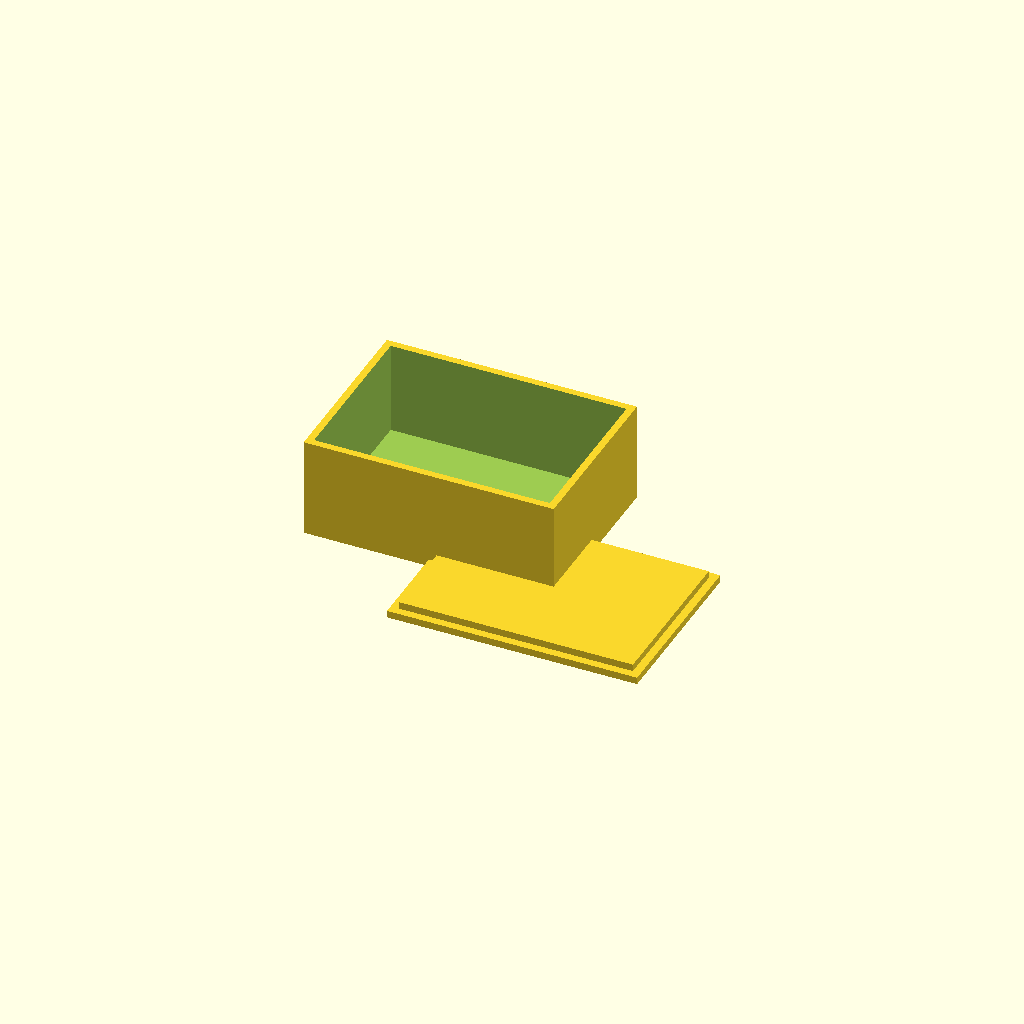
Cell 1: the model at its default parameters.
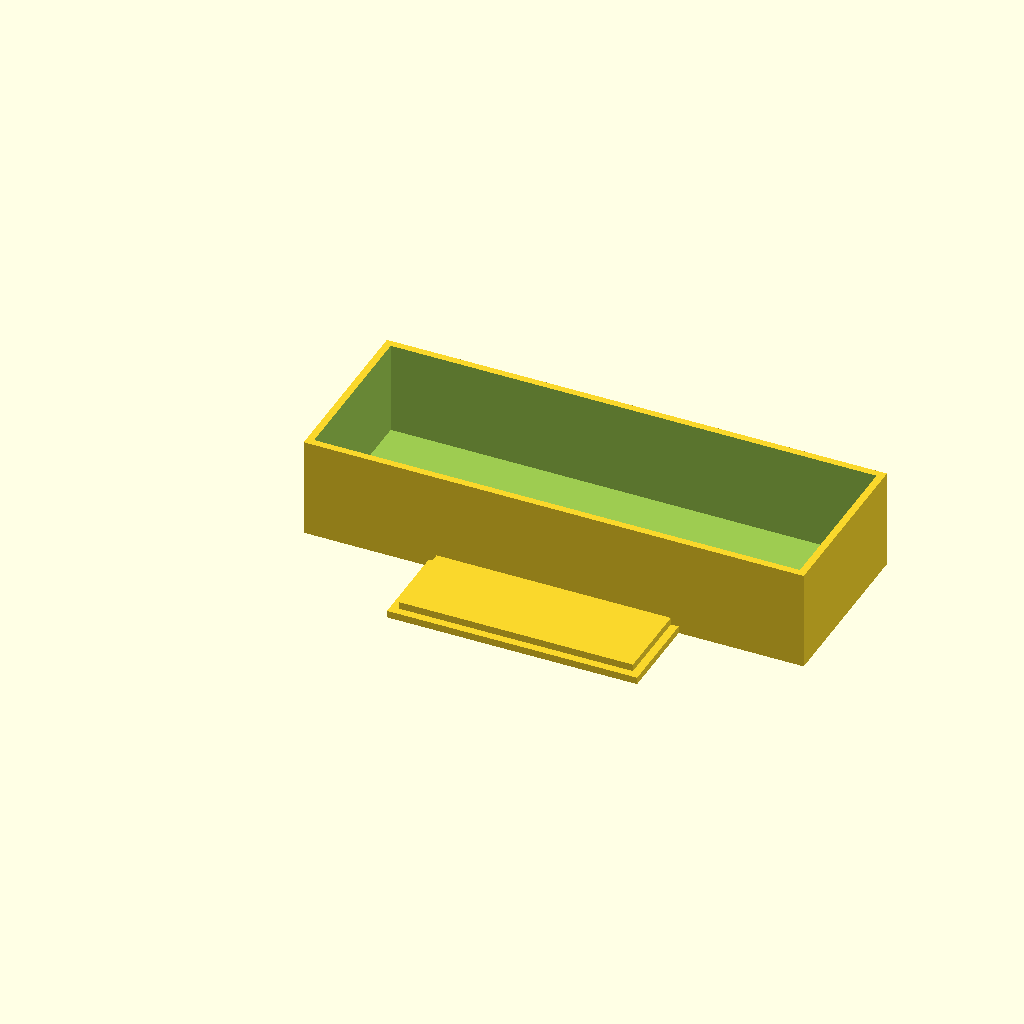
Cell 2 — box_x set to 140, the other parameters unchanged.
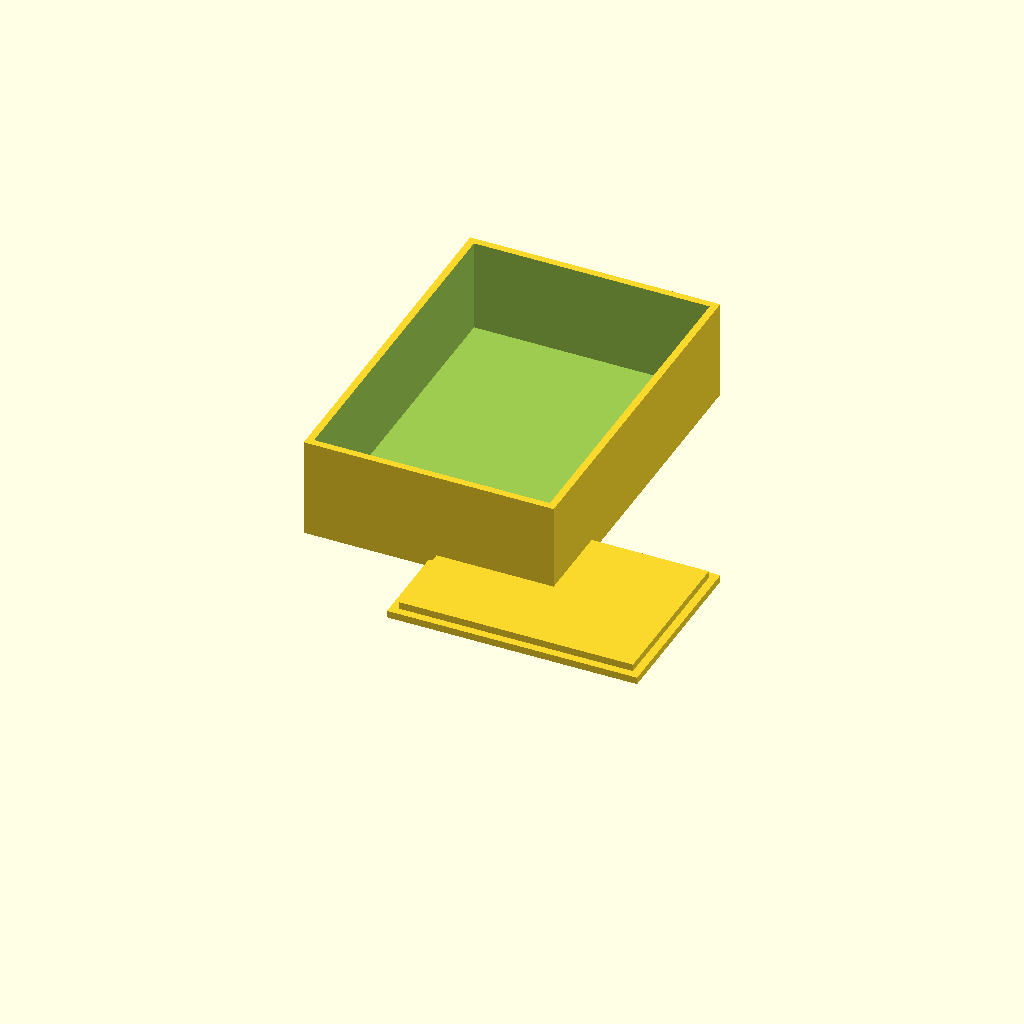
Cell 3: box_y = 100 (everything else at default).
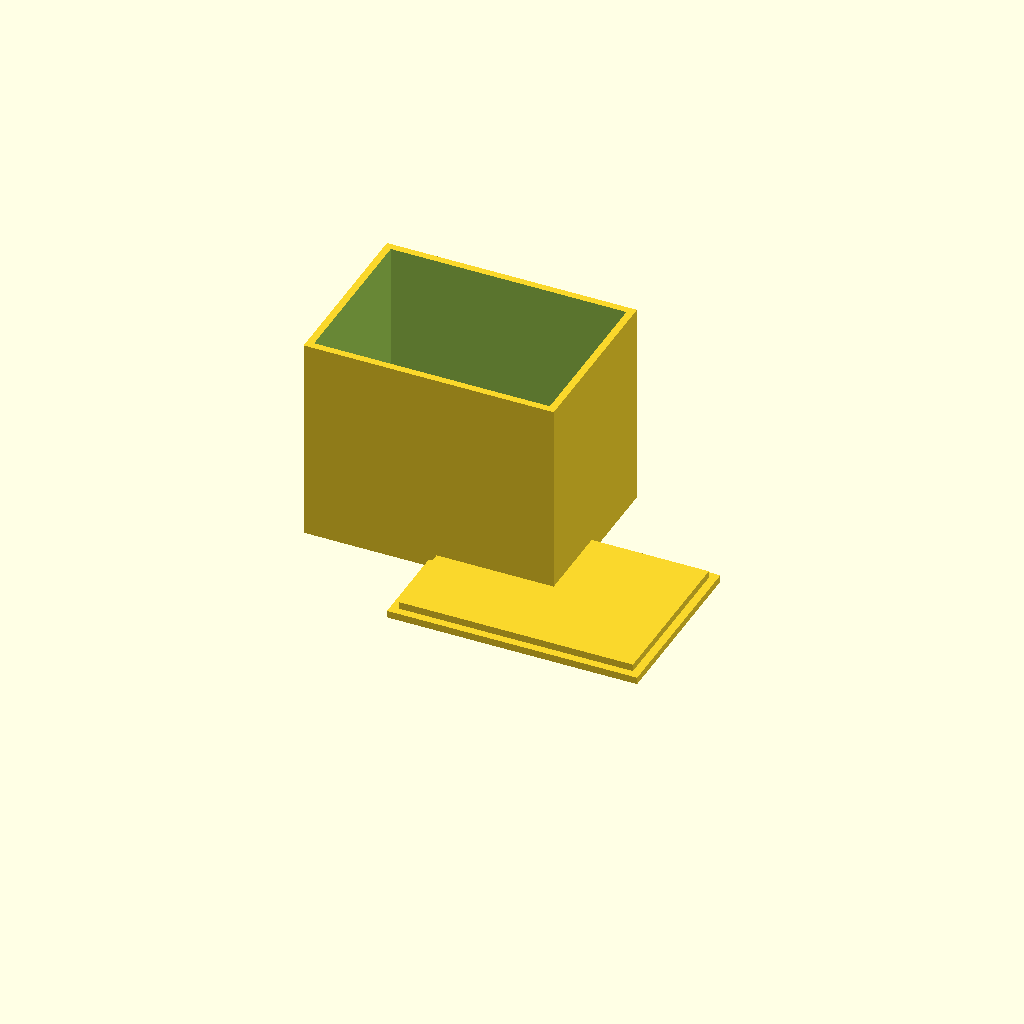
Cell 4: box_z = 60 (everything else at default).
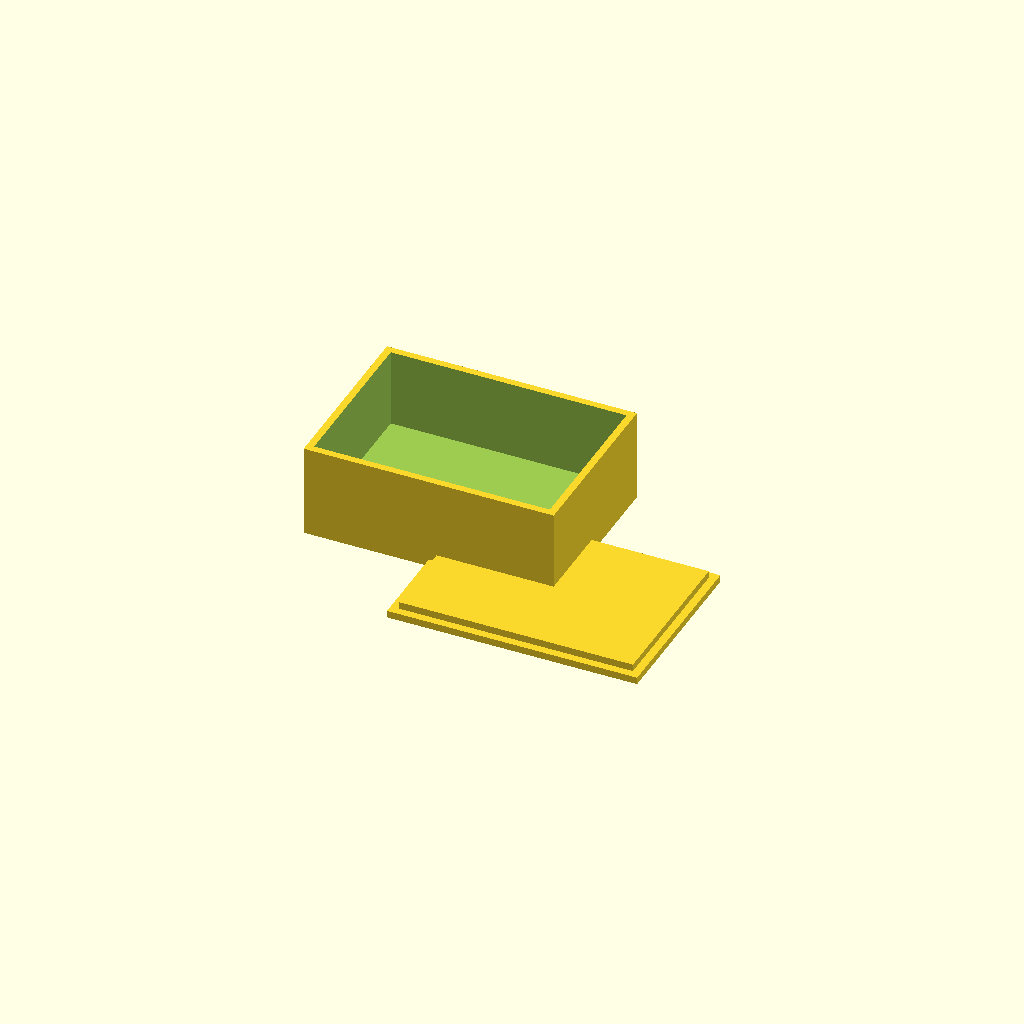
Cell 5: the same model with floor = 4.
All cells are drawn from one camera (rotation 55°, 0°, 25°, orthographic, colour scheme Cornfield), so only the parameter changes between them.
Source of the model, bench/results/gpu-v6-g7/code/scadcoder-v6/enclosure_box_and_lid_s1_a0.scad:
// Two-part enclosure for a small electronics board (e.g. Arduino-based temperature logger)
// Print orientation: box standing on its floor, lid printed upside down on the +X side.
// Both parts are in the same file, side by side on the bed, with a 10 mm gap between them.

// ---------------- Parameters ----------------
box_x      = 70;    // box outer length (X)
box_y      = 50;    // box outer width (Y)
box_z      = 30;    // box outer height (Z)
wall       = 2;     // box wall thickness
floor      = 2;     // box floor thickness (separate from walls for clarity)

lip_t      = 1.5;   // lid wall thickness
lip_h      = 4;     // lid wall height (extends above the 2 mm plate)
lip_x      = 65.6;  // lid outer length (X), 4.4 mm clearance inside box
lip_y      = 45.6;  // lid outer width (Y), 4.4 mm clearance inside box
plate      = 70;    // lid plate length (X)
plate_w    = 50;    // lid plate width (Y)

eps        = 0.5;   // cutter overshoot past faces

$fn = 64;

// ---------------- Model ----------------
union() {
    // Part 1: Box (open top)
    difference() {
        cube([box_x, box_y, box_z - floor]);   // outer shell above floor
        translate([wall, wall, floor])
            cube([box_x - 2 * wall, box_y - 2 * wall, box_z - floor + 0.01]); // hollow, open top
    }

    // Part 2: Lid (printed upside down: plate on bed, lip pointing up)
    union() {
        translate([plate - 70 / 2, -plate_w / 2, 0])
            cube([plate, plate_w, 2]);                      // base plate
        translate([plate - lip_x / 2, -lip_y / 2, 0])
            cube([lip_x, lip_y, lip_h]);                    // lip/overhang (65.6 x 45.6, 4 mm tall)
    }
}
Customizer parameters (derived from the source; name, type, default, range or options):
box_x: number, default 70
box_y: number, default 50
box_z: number, default 30
wall: number, default 2
floor: number, default 2
lip_t: number, default 1.5
lip_h: number, default 4
lip_x: number, default 65.6
lip_y: number, default 45.6
plate: number, default 70
plate_w: number, default 50
eps: number, default 0.5
